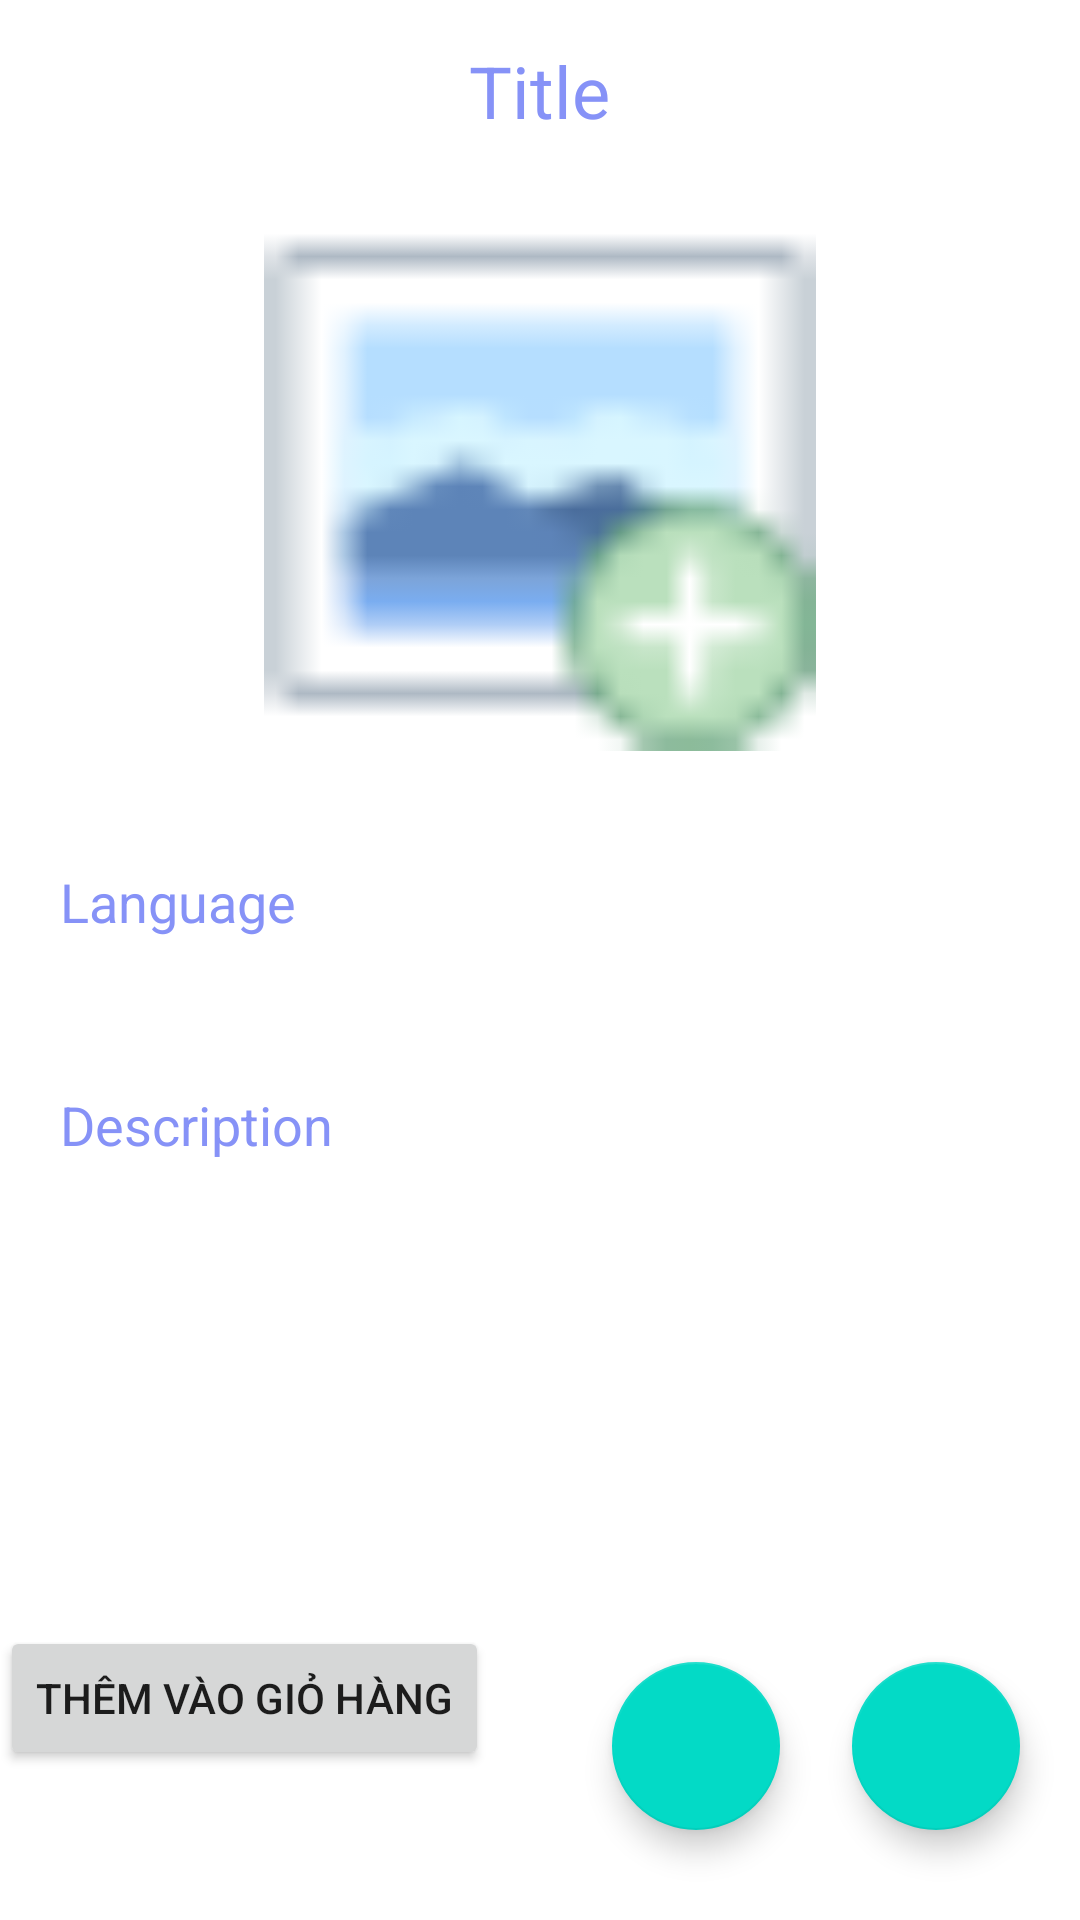

Here is an Android app screen rendered from its layout file. Give the layout XML and the strings, colors and styles it references.
<!-- AndroidManifest.xml: application theme Theme.Doannam2 -->
<!-- res/layout/activity_detail.xml -->
<?xml version="1.0" encoding="utf-8"?>
<LinearLayout xmlns:android="http://schemas.android.com/apk/res/android"
    xmlns:app="http://schemas.android.com/apk/res-auto"

    xmlns:tools="http://schemas.android.com/tools"
    android:layout_width="match_parent"
    android:layout_height="match_parent"
    android:orientation="vertical"
    tools:context=".DetailActivity">
    <TextView
        android:layout_width="wrap_content"
        android:layout_height="wrap_content"
        android:id="@+id/detailTitle"
        android:text="Title"
        android:layout_marginTop="14dp"
        android:textSize="24sp"
        android:layout_gravity="center"
        android:layout_marginBottom="12dp"
        android:textColor="@color/levender"/>
    <ImageView
        android:layout_width="400dp"
        android:layout_height="200dp"
        android:id="@+id/detailImage"
        android:padding="8dp"
        android:layout_gravity="center"
        android:src="@drawable/uploadimage1"
        android:scaleType="fitCenter"/>
    <TextView
        android:layout_width="match_parent"
        android:layout_height="wrap_content"
        android:layout_marginTop="10dp"
        android:padding="20dp"
        android:text="Language"
        android:layout_gravity="center"
        android:id="@+id/detailLang"
        android:textSize="18sp"
        android:textColor="@color/levender"/>
    <TextView
        android:layout_width="match_parent"
        android:layout_height="wrap_content"
        android:layout_marginTop="10dp"
        android:padding="20dp"
        android:text="Description"
        android:layout_gravity="center"
        android:id="@+id/detailDesc"
        android:textSize="18sp"
        android:textColor="@color/levender"/>
    <RelativeLayout
        android:layout_width="match_parent"
        android:layout_height="match_parent">
        <com.google.android.material.floatingactionbutton.FloatingActionButton
            android:layout_width="wrap_content"
            android:layout_height="wrap_content"
            android:id="@+id/deleteButton"
            android:src="@drawable/baseline_delete_24"
            android:layout_alignParentBottom="true"
            android:layout_alignParentEnd="true"
            android:background="@drawable/color_border"
            android:layout_marginRight="20dp"
            android:layout_marginBottom="30dp"
            ></com.google.android.material.floatingactionbutton.FloatingActionButton>
        <com.google.android.material.floatingactionbutton.FloatingActionButton
            android:layout_width="wrap_content"
            android:layout_height="wrap_content"
            android:id="@+id/editButton"
            android:src="@drawable/baseline_edit_24"
            android:layout_alignParentBottom="true"
            android:layout_alignParentEnd="true"
            android:layout_marginRight="100dp"
            android:layout_marginBottom="30dp"
            ></com.google.android.material.floatingactionbutton.FloatingActionButton>

        <Button
            android:id="@+id/addToCartButton"
            android:layout_width="wrap_content"
            android:layout_height="wrap_content"
            android:layout_marginTop="8dp"
            android:layout_alignParentBottom="true"
            android:layout_marginBottom="50dp"
            android:text="Thêm vào Giỏ Hàng" />
    </RelativeLayout>


</LinearLayout>
<!-- resources referenced by this layout -->
<resources>
  <color name="levender">#8692f7</color>
  <!-- drawable color_border (drawable) -->
  <?xml version="1.0" encoding="utf-8"?>
  <shape xmlns:android="http://schemas.android.com/apk/res/android"
      android:shape="rectangle">
      <stroke
          android:width="2dp"
          android:color="@color/levender"/>
      <corners
          android:radius="30dp"/>
  </shape>
  <!-- drawable uploadimage1: png bitmap (drawable, 698 bytes) -->
  <style name="Theme.Doannam2" parent="Base.Theme.Doannam2" />
  <style name="Base.Theme.Doannam2" parent="Theme.MaterialComponents.DayNight.NoActionBar">
          
          
      </style>
</resources>
